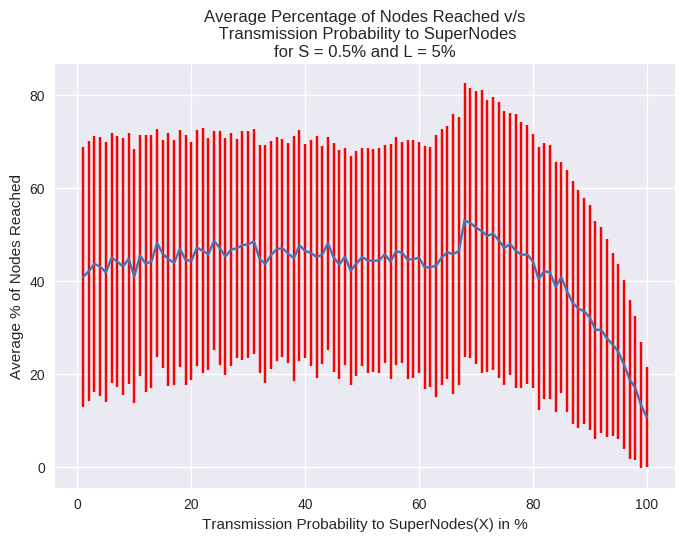

The file beside this chart, header and first rows:
0, 41.0532690706, 28.337672293
1, 40.83, 28
2, 42.06, 27.93
3, 43.64, 27.49
4, 43.05, 27.87
5, 41.82, 27.97
6, 44.93, 26.85
7, 44.14, 26.92
8, 43.07, 27.69
9, 44.72, 26.96
10, 40.97, 27.33
11, 45.44, 25.85
12, 43.68, 27.62
13, 44.17, 27.16
14, 48.11, 24.43
15, 45.83, 24.52
16, 44.63, 27.15
17, 43.87, 26.35
18, 46.85, 25.46
19, 44.49, 26.84
20, 44.28, 25.56
21, 47.13, 25.34
22, 46.46, 26.31
23, 45.73, 24.94
24, 48.61, 23.57
25, 47.06, 25.06
26, 45.21, 25.43
27, 46.72, 25.04
28, 46.99, 23.49
29, 47.67, 24.63
30, 47.82, 24.34
31, 48.47, 24.23
32, 44.72, 24.56
33, 43.64, 25.62
34, 45.53, 24.48
35, 46.79, 24.07
36, 47.02, 23.44
37, 45.89, 23.63
38, 44.86, 26.29
39, 47.63, 24.84
40, 46.44, 23.03
41, 46.01, 24.22
42, 45.13, 26.05
43, 45.6, 23.47
44, 48.07, 22.89
45, 45.06, 24.59
46, 43.48, 24.63
47, 45.21, 23.39
48, 42.19, 24.64
49, 43.7, 24.25
50, 45.09, 23.38
51, 44.41, 24.12
52, 44.31, 23.98
53, 44.37, 24.23
54, 45.71, 23.44
55, 44.16, 25.2
56, 46.37, 24.49
57, 46.06, 23.75
58, 44.57, 25.61
59, 44.69, 25.65
60, 44.95, 24.84
... 40 more rows
